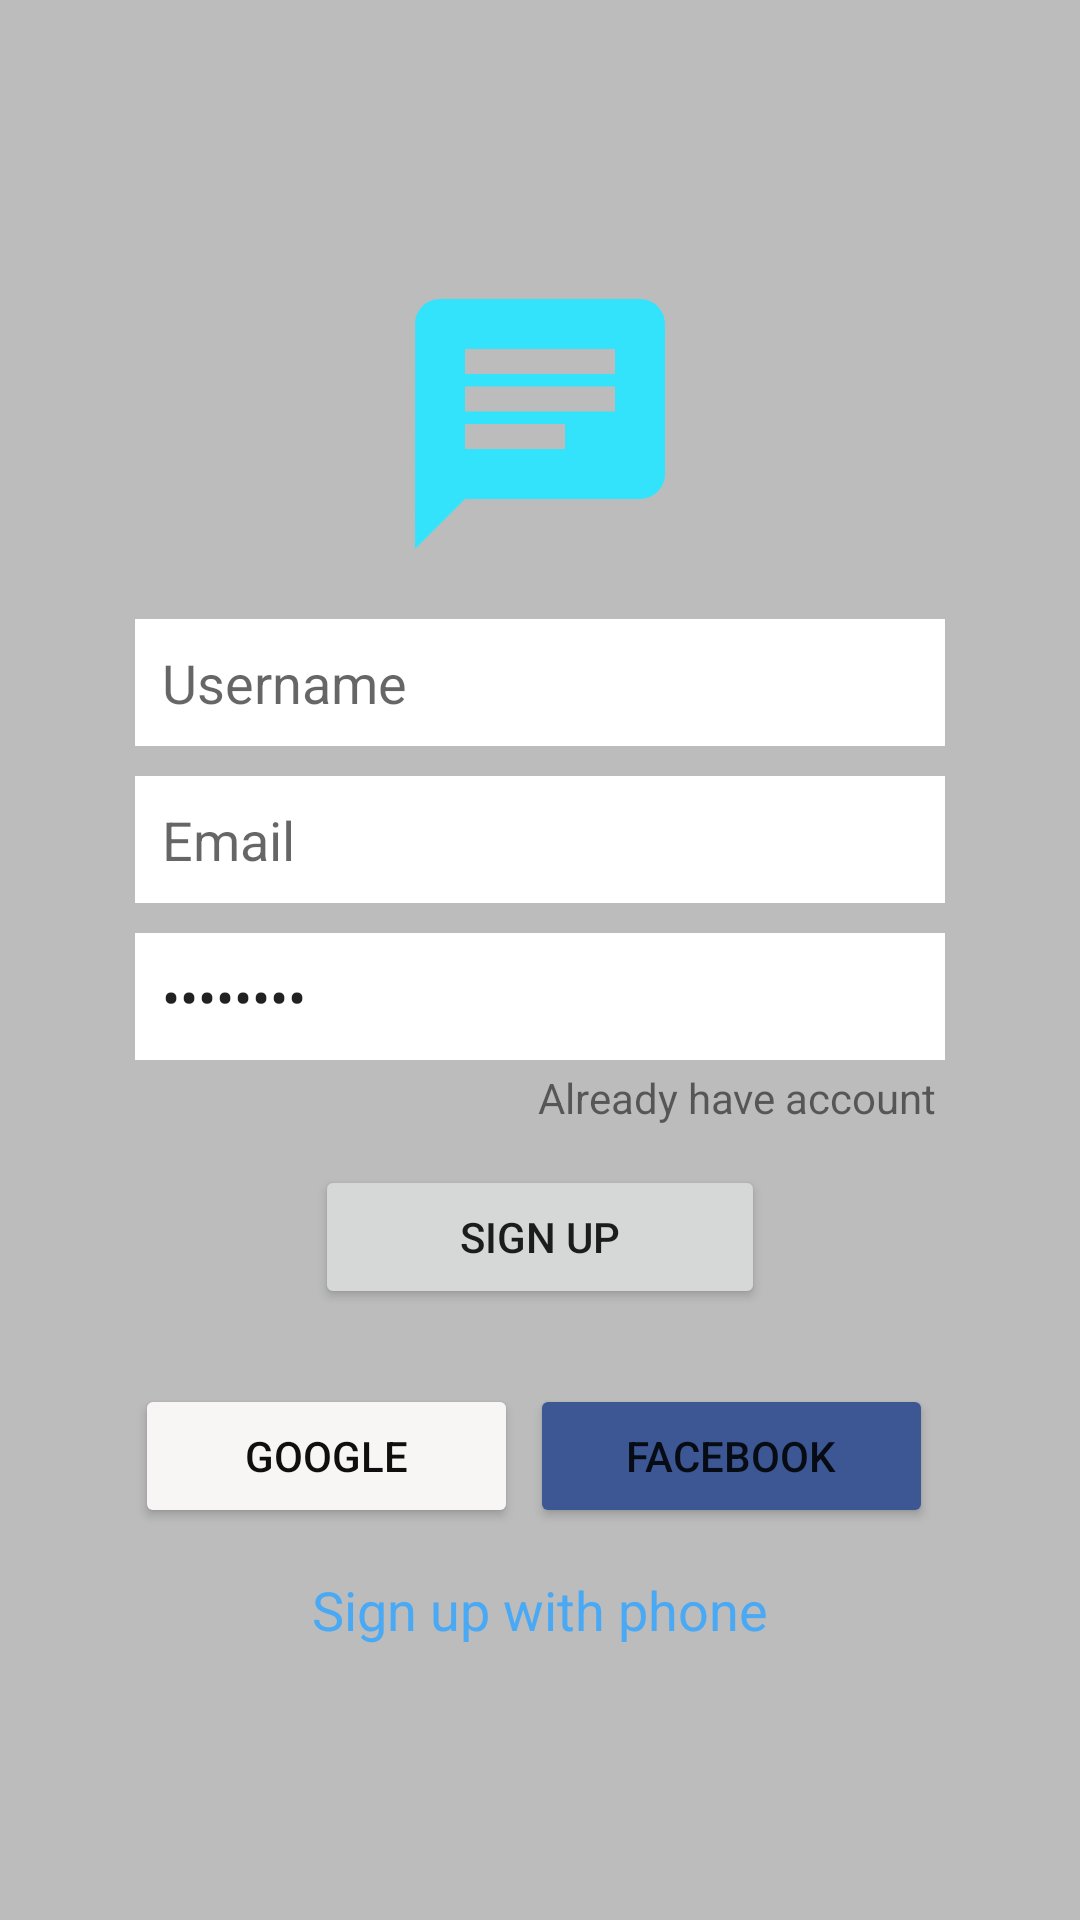

Here is an Android app screen rendered from its layout file. Give the layout XML and the strings, colors and styles it references.
<!-- AndroidManifest.xml: application theme Theme.JabberChat -->
<!-- res/layout/activity_sign_up.xml -->
<?xml version="1.0" encoding="utf-8"?>
<LinearLayout xmlns:android="http://schemas.android.com/apk/res/android"
    xmlns:app="http://schemas.android.com/apk/res-auto"
    xmlns:tools="http://schemas.android.com/tools"
    android:layout_width="match_parent"
    android:layout_height="match_parent"
    android:background="@color/grayBackground"
    android:gravity="center"
    android:orientation="vertical"
    tools:context=".SignUpActivity">

    <LinearLayout
        android:layout_width="match_parent"
        android:layout_height="wrap_content"
        android:layout_marginStart="30dp"
        android:layout_marginLeft="30dp"
        android:layout_marginEnd="30dp"
        android:layout_marginRight="30dp"
        android:gravity="center_horizontal"
        android:orientation="vertical"
        android:padding="15dp">


        <ImageView
            android:id="@+id/backArrow"
            android:layout_width="100dp"
            android:layout_height="100dp"
            app:srcCompat="@drawable/ic_baseline_chat_24"
            tools:ignore="VectorDrawableCompat" />

        <EditText
            android:id="@+id/etUserName"
            android:layout_width="match_parent"
            android:layout_height="wrap_content"
            android:layout_marginTop="15dp"
            android:layout_marginBottom="10dp"
            android:background="@color/white"
            android:ems="10"
            android:hint="Username"
            android:inputType="textPersonName"
            android:padding="9dp" />

        <EditText
            android:id="@+id/etEmail"
            android:layout_width="match_parent"
            android:layout_height="wrap_content"
            android:layout_marginBottom="10dp"
            android:background="@color/white"
            android:ems="10"
            android:hint="Email"
            android:inputType="textEmailAddress"
            android:padding="9dp" />

        <EditText
            android:id="@+id/etPassword"
            android:layout_width="match_parent"
            android:layout_height="wrap_content"
            android:background="@color/white"
            android:ems="10"
            android:hint="Password"
            android:inputType="textPassword"
            android:padding="9dp"
            android:text="Password" />

        <TextView
            android:id="@+id/tvAlreadyAccount"
            android:layout_width="wrap_content"
            android:layout_height="wrap_content"
            android:layout_gravity="right"
            android:gravity="right"
            android:padding="3dp"
            android:text="Already have account" />

        <Button
            android:id="@+id/btn_signUp"
            android:layout_width="150dp"
            android:layout_height="wrap_content"
            android:layout_marginTop="10dp"
            android:text="Sign up"
            app:cornerRadius="4dp" />

        <LinearLayout
            android:layout_width="match_parent"
            android:layout_height="match_parent"
            android:layout_marginTop="25dp"
            android:orientation="horizontal">

            <Button
                android:id="@+id/btn_google"
                android:layout_width="wrap_content"
                android:layout_height="wrap_content"
                android:layout_marginEnd="4dp"
                android:layout_marginRight="4dp"
                android:layout_weight="1"
                android:drawableLeft="@drawable/ic_icons8_google"
                android:text="Google"
                android:textColor="#100E0E"
                app:backgroundTint="#F8F5F5"
                app:cornerRadius="4dp" />

            <Button
                android:id="@+id/btn_fb"
                android:layout_width="wrap_content"
                android:layout_height="wrap_content"
                android:layout_marginEnd="4dp"
                android:layout_marginRight="4dp"
                android:layout_weight="1"
                android:drawableLeft="@drawable/ic_icons8_facebook"
                android:text="Facebook"
                app:backgroundTint="@color/fb_color"
                app:cornerRadius="4dp" />
        </LinearLayout>

        <TextView
            android:id="@+id/signUpPhone"
            android:layout_width="wrap_content"
            android:layout_height="wrap_content"
            android:layout_marginTop="15dp"
            android:text="Sign up with phone"
            android:textColor="#49A9F4"
            android:textSize="18dp" />

    </LinearLayout>
</LinearLayout>
<!-- resources referenced by this layout -->
<resources>
  <color name="fb_color">#3c5793</color>
  <color name="grayBackground">#BCBCBC</color>
  <color name="white">#FFFFFFFF</color>
  <!-- drawable ic_baseline_chat_24 (drawable) -->
  <vector android:height="512dp" android:tint="#33E3FC"
      android:viewportHeight="24" android:viewportWidth="24"
      android:width="512dp" xmlns:android="http://schemas.android.com/apk/res/android">
      <path android:fillColor="@android:color/white" android:pathData="M20,2L4,2c-1.1,0 -1.99,0.9 -1.99,2L2,22l4,-4h14c1.1,0 2,-0.9 2,-2L22,4c0,-1.1 -0.9,-2 -2,-2zM6,9h12v2L6,11L6,9zM14,14L6,14v-2h8v2zM18,8L6,8L6,6h12v2z"/>
  </vector>
  <style name="Theme.JabberChat" parent="Theme.MaterialComponents.DayNight.DarkActionBar">
          
          <item name="colorPrimary">#3DA4F4</item>
          <item name="colorPrimaryVariant">#3DA4F4</item>
          <item name="colorOnPrimary">@color/white</item>
          
          <item name="colorSecondary">@color/teal_200</item>
          <item name="colorSecondaryVariant">@color/teal_700</item>
          <item name="colorOnSecondary">@color/black</item>
          
          <item name="android:statusBarColor" tools:targetApi="l">?attr/colorPrimaryVariant</item>
          
      </style>
  <color name="teal_200">#FF03DAC5</color>
  <color name="teal_700">#FF018786</color>
  <color name="black">#FF000000</color>
</resources>
